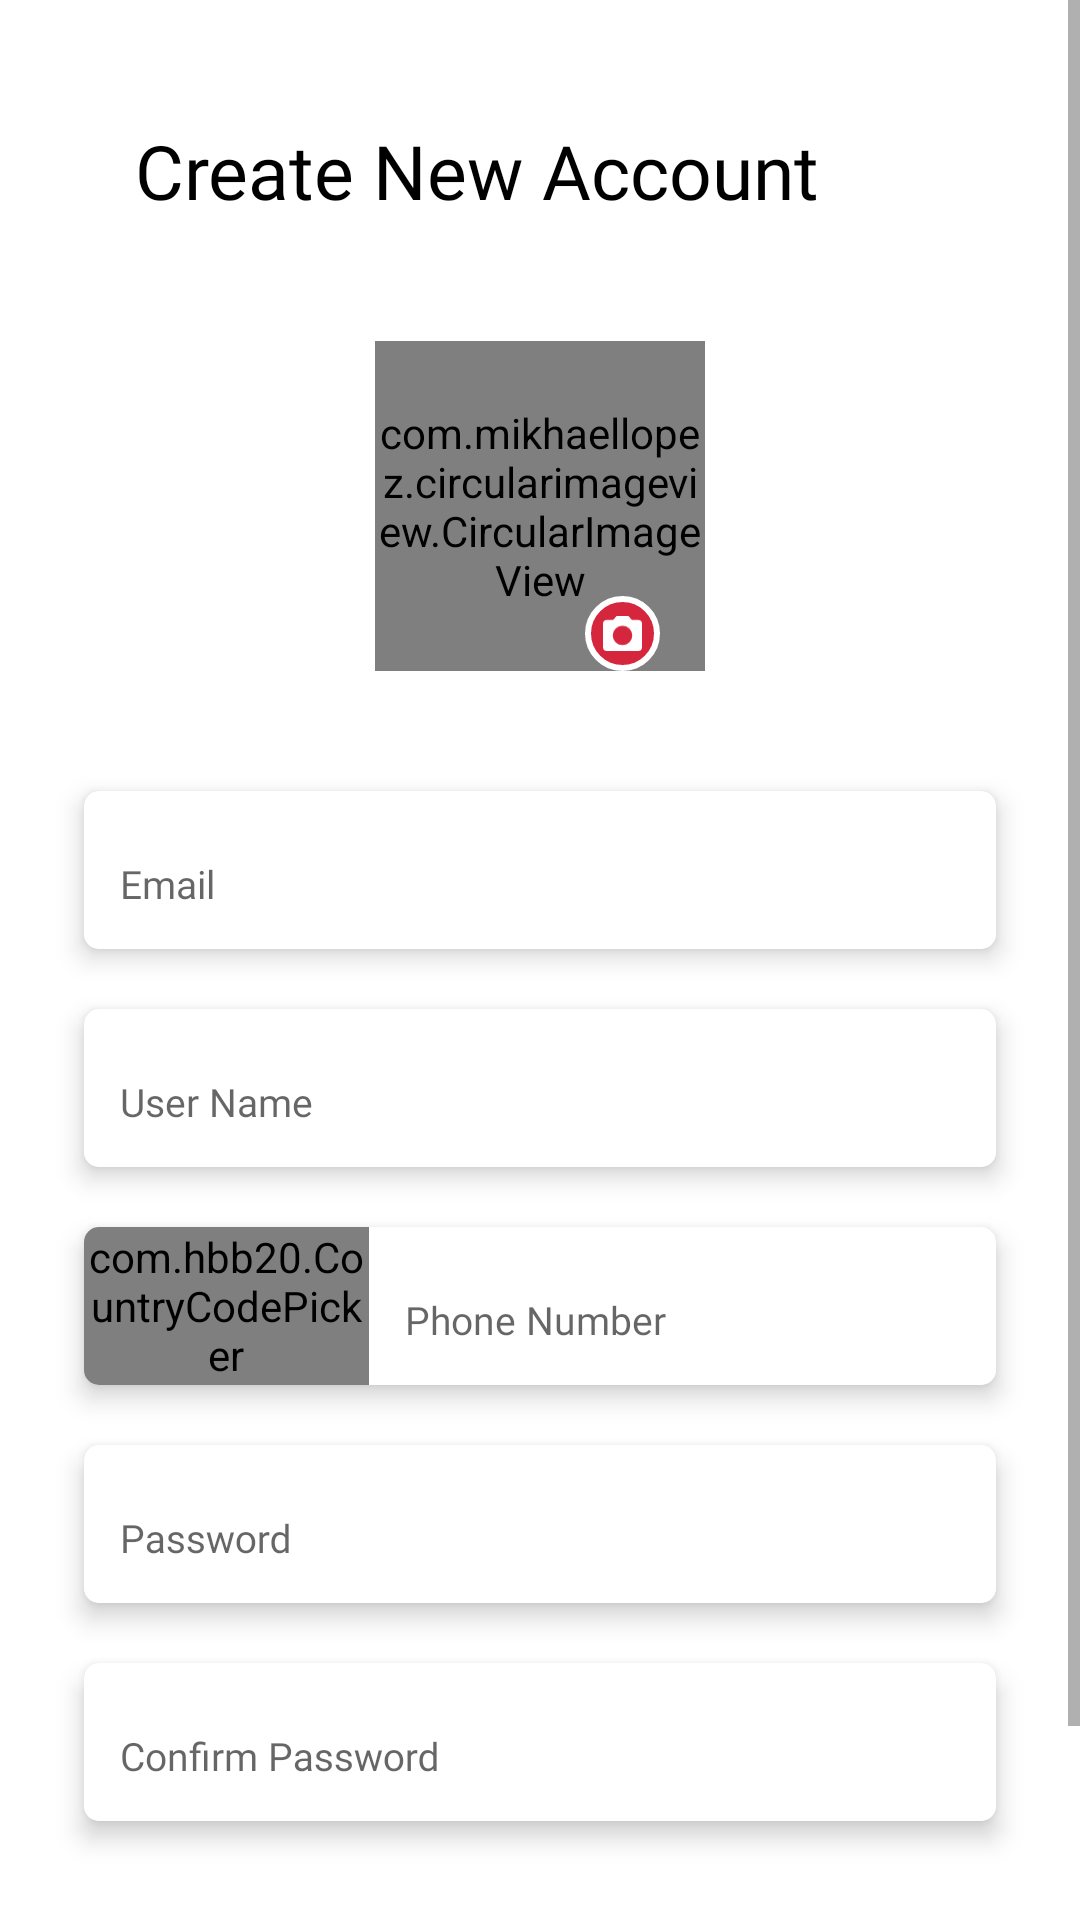

The Android layout XML behind this screen, and the referenced resources:
<!-- AndroidManifest.xml: application theme AppTheme -->
<!-- res/layout/activity_sign_up.xml -->
<?xml version="1.0" encoding="utf-8"?>
<ScrollView
    xmlns:android="http://schemas.android.com/apk/res/android"
    xmlns:app="http://schemas.android.com/apk/res-auto"
    xmlns:tools="http://schemas.android.com/tools"
    android:layout_width="match_parent"
    android:layout_height="match_parent"
    android:background="@android:color/white"
    android:fillViewport="true"
    tools:context=".Activities.SignUpActivity">
   <LinearLayout
       android:layout_width="match_parent"
       android:layout_height="wrap_content"
       android:orientation="vertical"
       android:gravity="center_horizontal">
       <LinearLayout
           android:layout_width="match_parent"
           android:layout_height="wrap_content"
           android:orientation="horizontal"
           android:layout_marginTop="40dp"
           android:layout_marginHorizontal="15dp">
           <ImageView
               android:layout_width="wrap_content"
               android:layout_height="match_parent"
               android:src="@drawable/ic_back"
               android:tint="@android:color/black"
               android:paddingHorizontal="5dp"
               android:background="?selectableItemBackground"
               android:onClick="back"/>
           <TextView
               android:layout_width="match_parent"
               android:layout_height="wrap_content"
               android:text="@string/Create_New_Account"
               android:gravity="start"
               android:textSize="25sp"
               android:layout_marginStart="20dp"
               android:fontFamily="@font/nunito_semi_bold"
               android:textColor="@android:color/black" />
       </LinearLayout>
       <RelativeLayout
           android:layout_width="110dp"
           android:layout_height="110dp"
           android:layout_marginTop="40dp"
           android:layoutDirection="rtl">

           <com.mikhaellopez.circularimageview.CircularImageView
               android:id="@+id/sign_up_image"
               android:layout_width="110dp"
               android:layout_height="110dp"
               android:layout_alignParentStart="true"
               android:layout_alignParentTop="true"
               android:layout_alignParentEnd="true"
               android:layout_alignParentBottom="true"
               android:src="@drawable/ic_user_image"
               android:adjustViewBounds="true"
               app:civ_border="false"/>

           <ImageView
               android:layout_width="25dp"
               android:layout_height="25dp"
               android:layout_alignParentStart="true"
               android:layout_alignParentBottom="true"
               android:layout_marginStart="15dp"
               android:background="@drawable/camera_image_background"
               android:padding="6dp"
               android:src="@drawable/ic_camera"
               android:onClick="chooseAccountImage"/>
       </RelativeLayout>
       <com.google.android.material.card.MaterialCardView
           android:layout_width="match_parent"
           android:layout_height="wrap_content"
           android:layout_marginTop="40dp"
           android:layout_marginHorizontal="28dp"
           app:cardCornerRadius="5dp"
           app:cardElevation="5dp"
           >
           <com.google.android.material.textfield.TextInputLayout
               android:layout_width="match_parent"
               android:layout_height="match_parent"
               android:backgroundTint="@android:color/white">
               <com.google.android.material.textfield.TextInputEditText
                   android:id="@+id/email_sign_up"
                   android:layout_width="match_parent"
                   android:layout_height="match_parent"
                   android:hint="@string/Email_address"
                   android:textSize="13sp"
                   android:textColorHint="#000833"
                   android:textColor="#000833"
                   android:inputType="textEmailAddress"
                   android:maxLines="1"
                   android:padding="12dp"
                   android:background="@android:color/white"
                   android:textAlignment="viewStart"/>
           </com.google.android.material.textfield.TextInputLayout>
       </com.google.android.material.card.MaterialCardView>
       <com.google.android.material.card.MaterialCardView
           android:layout_width="match_parent"
           android:layout_height="wrap_content"
           android:layout_marginTop="20dp"
           android:layout_marginHorizontal="28dp"
           app:cardCornerRadius="5dp"
           app:cardElevation="5dp"
           >
           <com.google.android.material.textfield.TextInputLayout
               android:layout_width="match_parent"
               android:layout_height="match_parent"
               android:backgroundTint="@android:color/white">
               <com.google.android.material.textfield.TextInputEditText
                   android:id="@+id/user_name_sign_up"
                   android:layout_width="match_parent"
                   android:layout_height="match_parent"
                   android:hint="@string/User_Name"
                   android:textSize="13sp"
                   android:textColorHint="#000833"
                   android:textColor="#000833"
                   android:inputType="text"
                   android:maxLines="1"
                   android:padding="12dp"
                   android:textAlignment="viewStart"
                   android:background="@android:color/white"/>
           </com.google.android.material.textfield.TextInputLayout>
       </com.google.android.material.card.MaterialCardView>
       <com.google.android.material.card.MaterialCardView
           android:layout_width="match_parent"
           android:layout_height="wrap_content"
           android:layout_marginTop="20dp"
           android:layout_marginHorizontal="28dp"
           app:cardCornerRadius="5dp"
           app:cardElevation="5dp"
           >
           <LinearLayout
               android:layout_width="match_parent"
               android:layout_height="wrap_content"
               android:orientation="horizontal">
               <com.hbb20.CountryCodePicker
                   android:id="@+id/country_code_picker"
                   android:layout_width="0dp"
                   android:layout_weight=".5"
                   android:layout_height="match_parent"
                   app:ccp_showFlag="true"
                   app:ccp_showNameCode="false"
                   app:ccp_showFullName="false"
                   app:ccp_arrowColor="@android:color/white"
                   app:ccpDialog_initialScrollToSelection="false"
                   app:ccpDialog_keyboardAutoPopup="false"
                   app:ccpDialog_showCloseIcon="true"
                   app:ccpDialog_showNameCode="true"
                   app:ccp_defaultPhoneCode="966"
                   android:gravity="center"
                   app:ccp_showArrow="true"
                   app:ccp_contentColor="#000833" />
               <com.google.android.material.textfield.TextInputLayout
                   android:layout_width="0dp"
                   android:layout_weight="1.1"
                   android:layout_height="match_parent"
                   android:backgroundTint="@android:color/white">
                   <com.google.android.material.textfield.TextInputEditText
                       android:id="@+id/phone_number_sign_up"
                       android:layout_width="match_parent"
                       android:layout_height="match_parent"
                       android:hint="@string/Phone_Number"
                       android:textSize="13sp"
                       android:textColorHint="#000833"
                       android:textColor="#000833"
                       android:inputType="phone"
                       android:maxLines="1"
                       android:padding="12dp"
                       android:textAlignment="viewStart"
                       android:background="@android:color/white"/>
               </com.google.android.material.textfield.TextInputLayout>
           </LinearLayout>
       </com.google.android.material.card.MaterialCardView>
       <com.google.android.material.card.MaterialCardView
           android:layout_width="match_parent"
           android:layout_height="wrap_content"
           android:layout_marginTop="20dp"
           android:layout_marginHorizontal="28dp"
           app:cardCornerRadius="5dp"
           app:cardElevation="5dp"
           >
           <com.google.android.material.textfield.TextInputLayout
               android:layout_width="match_parent"
               android:layout_height="match_parent"
               android:backgroundTint="@android:color/white">
               <com.google.android.material.textfield.TextInputEditText
                   android:id="@+id/password_sign_up"
                   android:layout_width="match_parent"
                   android:layout_height="match_parent"
                   android:hint="@string/Password"
                   android:textSize="13sp"
                   android:textColorHint="#000833"
                   android:textColor="#000833"
                   android:inputType="textPassword"
                   android:maxLines="1"
                   android:padding="12dp"
                   android:background="@android:color/white"
                   android:textAlignment="viewStart"/>
           </com.google.android.material.textfield.TextInputLayout>
       </com.google.android.material.card.MaterialCardView>
       <com.google.android.material.card.MaterialCardView
           android:layout_width="match_parent"
           android:layout_height="wrap_content"
           android:layout_marginTop="20dp"
           android:layout_marginHorizontal="28dp"
           app:cardCornerRadius="5dp"
           app:cardElevation="5dp"
           >
           <com.google.android.material.textfield.TextInputLayout
               android:layout_width="match_parent"
               android:layout_height="match_parent"
               android:backgroundTint="@android:color/white">
               <com.google.android.material.textfield.TextInputEditText
                   android:id="@+id/confirm_password_sign_up"
                   android:layout_width="match_parent"
                   android:layout_height="match_parent"
                   android:hint="@string/Confirm_Password"
                   android:textSize="13sp"
                   android:textColorHint="#000833"
                   android:textColor="#000833"
                   android:inputType="textPassword"
                   android:maxLines="1"
                   android:padding="12dp"
                   android:background="@android:color/white"
                   android:textAlignment="viewStart"/>
           </com.google.android.material.textfield.TextInputLayout>
       </com.google.android.material.card.MaterialCardView>
       <Button
           android:layout_width="160dp"
           android:layout_height="50dp"
           android:layout_marginTop="40dp"
           android:background="@drawable/button_background"
           android:text="@string/create"
           android:textSize="18sp"
           android:fontFamily="@font/nunito_bold"
           android:textColor="@android:color/white"
           android:textStyle="bold"
           android:layout_gravity="center_horizontal"
           android:textAllCaps="false"
           android:onClick="createNewAccount"
           android:layout_marginBottom="15dp"/>
   </LinearLayout>
</ScrollView>
<!-- resources referenced by this layout -->
<resources>
  <!-- drawable button_background (drawable) -->
  <?xml version="1.0" encoding="utf-8"?>
  <selector xmlns:android="http://schemas.android.com/apk/res/android">
  <item android:drawable="@drawable/unclicked_button_background" android:state_pressed="false"/>
      <item android:state_pressed="true" android:drawable="@drawable/clicked_button_background"/>
  </selector>
  <!-- drawable camera_image_background (drawable) -->
  <?xml version="1.0" encoding="utf-8"?>
  <shape xmlns:android="http://schemas.android.com/apk/res/android">
  <stroke android:color="@android:color/white" android:width="2dp"/>
      <corners android:radius="20dp"/>
      <solid android:color="@color/colorAccent"/>
  </shape>
  <!-- drawable ic_camera (drawable) -->
  <vector android:autoMirrored="true" android:height="8.59dp"
      android:viewportHeight="8.59" android:viewportWidth="9.544"
      android:width="9.544dp" xmlns:android="http://schemas.android.com/apk/res/android">
      <path android:fillColor="#fff" android:pathData="M3.34,0l-0.873,0.954L0.954,0.954A0.957,0.957 0,0 0,0 1.909L0,7.635a0.957,0.957 0,0 0,0.954 0.954L8.59,8.589a0.957,0.957 0,0 0,0.954 -0.954L9.544,1.909a0.957,0.957 0,0 0,-0.954 -0.954L7.077,0.955L6.2,0ZM4.772,7.158A2.386,2.386 0,1 1,7.158 4.772,2.387 2.387,0 0,1 4.772,7.158Z"/>
  </vector>
  <!-- drawable ic_user_image: vector/xml drawable (drawable, 8091 chars, omitted) -->
  <string name="Confirm_Password">Confirm Password</string>
  <string name="Create_New_Account">Create New Account</string>
  <string name="Email_address">Email</string>
  <string name="Password">Password</string>
  <string name="Phone_Number">Phone Number</string>
  <string name="User_Name">User Name</string>
  <string name="create">Sign up</string>
  <style name="AppTheme" parent="Theme.MaterialComponents.Light.NoActionBar.Bridge">
          
          <item name="colorPrimary">@color/colorPrimary</item>
          <item name="colorPrimaryDark">@color/colorPrimaryDark</item>
          <item name="colorAccent">@color/colorAccent</item>
          <item name="fontFamily">@font/nunito_regular</item>
          <item name="checkboxStyle">@style/CustomCheckbox02</item>
      </style>
  <!-- drawable clicked_button_background (drawable) -->
  <?xml version="1.0" encoding="utf-8"?>
  <shape xmlns:android="http://schemas.android.com/apk/res/android">
      <solid android:color="#B11F33"/>
      <corners android:radius="10dp"/>
  </shape>
  <color name="colorAccent">#D6263E</color>
  <color name="colorPrimary">#D6263E</color>
  <color name="colorPrimaryDark">#D6263E</color>
  <style name="CustomCheckbox02" parent="@style/Widget.AppCompat.CompoundButton.CheckBox">
          <item name="android:button">@drawable/check_box_background</item>
          <item name="android:background">@android:color/transparent</item>
      </style>
  <!-- drawable check_box_background (drawable) -->
  <?xml version="1.0" encoding="utf-8"?>
  <selector xmlns:android="http://schemas.android.com/apk/res/android">
      <item android:drawable="@drawable/ic_checked_box" android:state_checked="true"/>
      <item android:drawable="@drawable/ic_unchecked_box"/>
  </selector>
  <!-- drawable ic_checked_box (drawable) -->
  <vector android:height="24dp" android:tint="#3DB5EA"
      android:viewportHeight="24" android:viewportWidth="24"
      android:width="24dp" xmlns:android="http://schemas.android.com/apk/res/android">
      <path android:fillColor="@android:color/white" android:pathData="M12,2C6.48,2 2,6.48 2,12s4.48,10 10,10 10,-4.48 10,-10S17.52,2 12,2zM10,17l-5,-5 1.41,-1.41L10,14.17l7.59,-7.59L19,8l-9,9z"/>
  </vector>
</resources>
